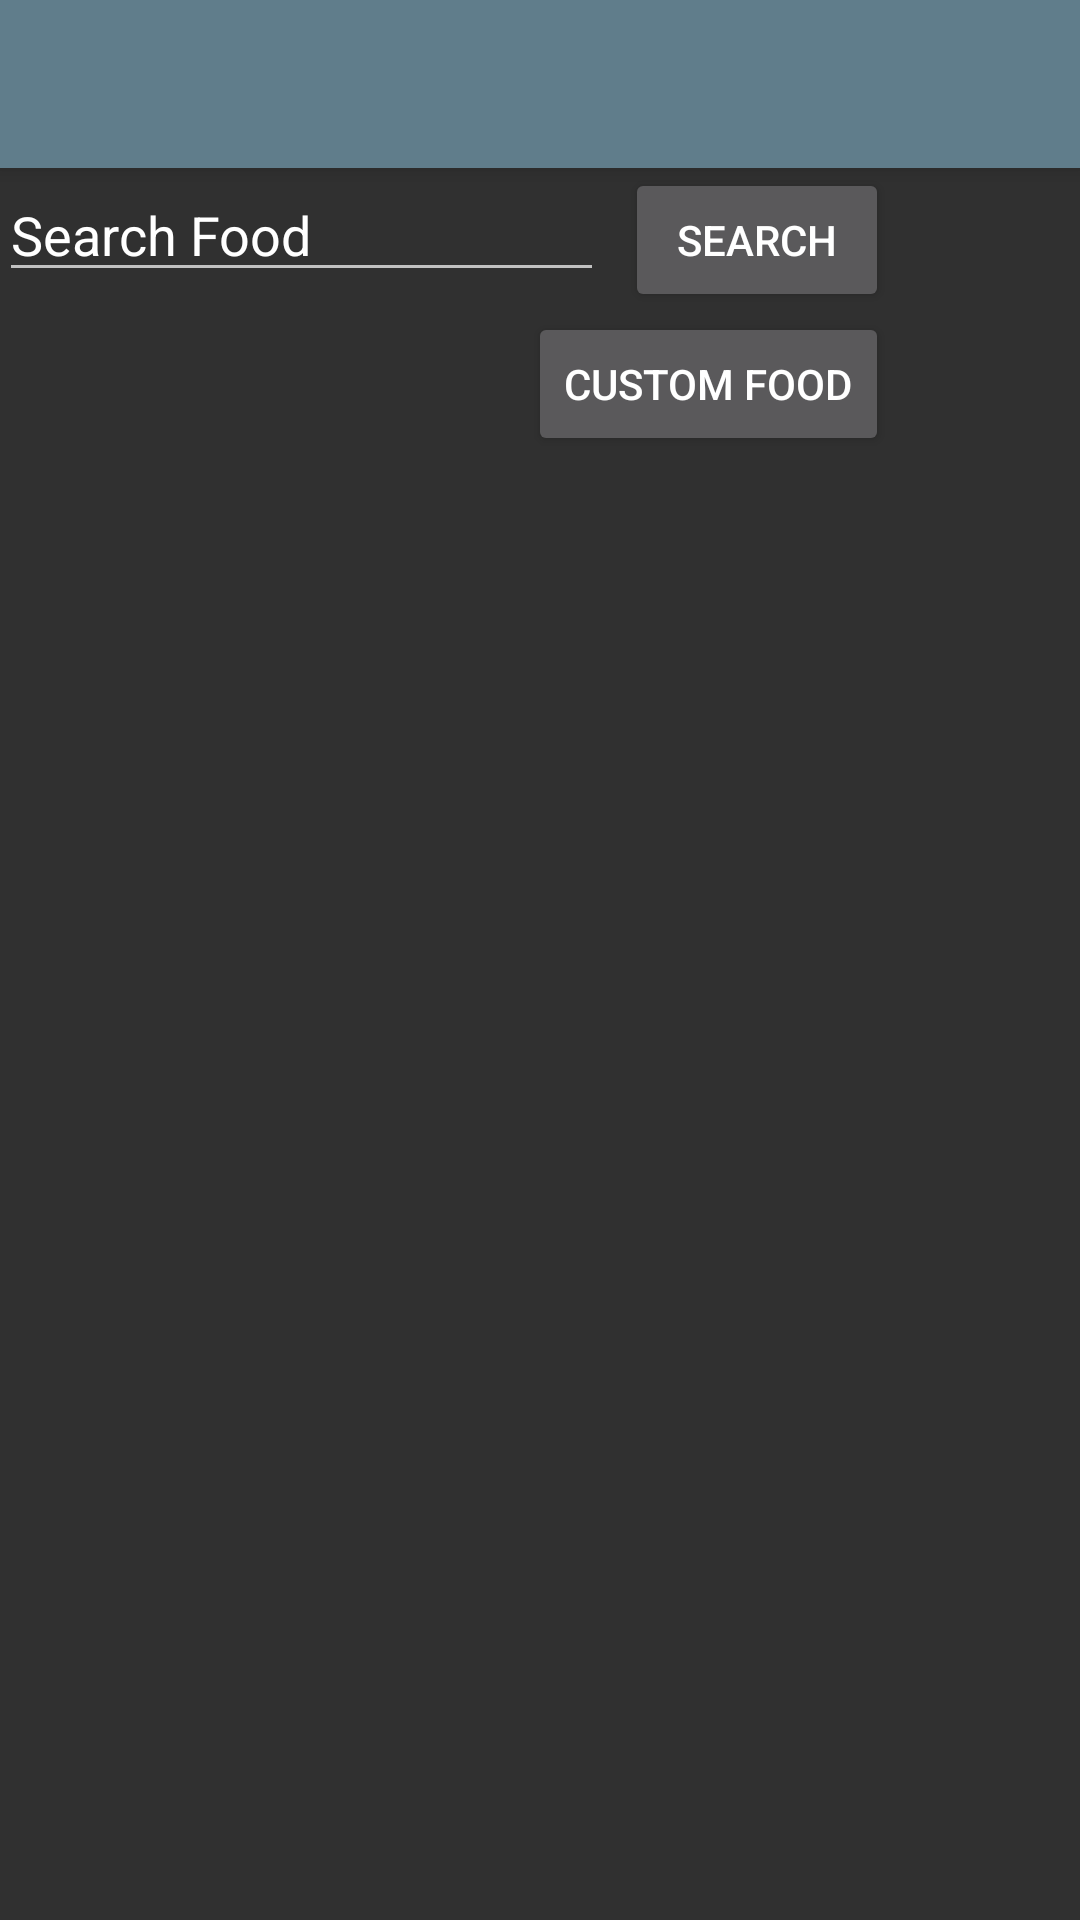

Android layout source for this screen:
<!-- AndroidManifest.xml: application theme caloriecounter -->
<!-- res/layout/activity_add_entry_dinner.xml -->
<?xml version="1.0" encoding="utf-8"?>
<android.support.design.widget.CoordinatorLayout xmlns:android="http://schemas.android.com/apk/res/android"
    xmlns:app="http://schemas.android.com/apk/res-auto"
    xmlns:tools="http://schemas.android.com/tools"
    android:layout_width="match_parent"
    android:layout_height="match_parent"
    android:fitsSystemWindows="true"
    tools:context="com.cs180.team2.caloriecounter.AddEntryDinner">

    <android.support.design.widget.AppBarLayout
        android:layout_width="match_parent"
        android:layout_height="wrap_content"
        android:theme="@style/AppTheme.AppBarOverlay">

        <android.support.v7.widget.Toolbar
            android:id="@+id/toolbar"
            android:layout_width="match_parent"
            android:layout_height="?attr/actionBarSize"
            android:background="?attr/colorPrimary"
            app:popupTheme="@style/AppTheme.PopupOverlay" />

    </android.support.design.widget.AppBarLayout>

    <include layout="@layout/content_add_entry_dinner" />

</android.support.design.widget.CoordinatorLayout>
<!-- res/layout/content_add_entry_dinner.xml (included above) -->
<?xml version="1.0" encoding="utf-8"?>
<RelativeLayout xmlns:android="http://schemas.android.com/apk/res/android"
    xmlns:app="http://schemas.android.com/apk/res-auto"
    xmlns:tools="http://schemas.android.com/tools"
    android:id="@+id/content_add_entry_dinner"
    android:layout_width="match_parent"
    android:layout_height="match_parent"
    android:paddingBottom="@dimen/activity_vertical_margin"
    android:paddingLeft="@dimen/activity_horizontal_margin"
    android:paddingRight="@dimen/activity_horizontal_margin"
    android:paddingTop="@dimen/activity_vertical_margin"
    app:layout_behavior="@string/appbar_scrolling_view_behavior"
    tools:context="com.cs180.team2.caloriecounter.AddEntryDinner"
    tools:showIn="@layout/activity_add_entry_dinner">

    <EditText
        android:layout_width="match_parent"
        android:layout_height="wrap_content"
        android:inputType="text"
        android:text="Search Food"
        android:ems="10"
        android:layout_alignParentTop="true"
        android:layout_alignParentRight="true"
        android:layout_alignParentEnd="true"
        android:layout_marginRight="159dp"
        android:layout_marginEnd="159dp"
        android:id="@+id/text" />

    <TextView
        android:layout_width="wrap_content"
        android:layout_height="wrap_content"
        android:layout_below="@+id/search"
        android:layout_marginTop="58dp"
        android:id="@+id/textView2"
        android:layout_alignParentBottom="true"
        android:layout_alignParentLeft="true"
        android:layout_alignParentStart="true"
        android:layout_alignParentRight="true"
        android:layout_alignParentEnd="true"
        android:textAppearance="@android:style/TextAppearance.Material"
        android:textSize="18sp" />

    <Button
        android:text="Search"
        android:layout_width="wrap_content"
        android:layout_height="wrap_content"
        android:layout_marginRight="64dp"
        android:layout_marginEnd="64dp"
        android:id="@+id/search"
        android:layout_alignBaseline="@+id/text"
        android:layout_alignBottom="@+id/text"
        android:layout_alignParentRight="true"
        android:layout_alignParentEnd="true"
        android:onClick="searchDatabase" />

    <Button
        android:text="Custom Food"
        android:layout_width="wrap_content"
        android:layout_height="wrap_content"
        android:id="@+id/addcustomfoodbutton"
        android:layout_below="@+id/search"
        android:layout_alignRight="@+id/search"
        android:layout_alignEnd="@+id/search" />
</RelativeLayout>
<!-- resources referenced by this layout -->
<resources>
  <style name="AppTheme.AppBarOverlay" parent="ThemeOverlay.AppCompat.Dark.ActionBar" />
  <style name="AppTheme.PopupOverlay" parent="ThemeOverlay.AppCompat.Light" />
  <style name="caloriecounter" parent="Theme.AppCompat.NoActionBar">
          <item name="colorAccent">@android:color/holo_blue_bright</item>
          <item name="colorPrimaryDark">@color/cardview_shadow_start_color</item>
      </style>
</resources>
